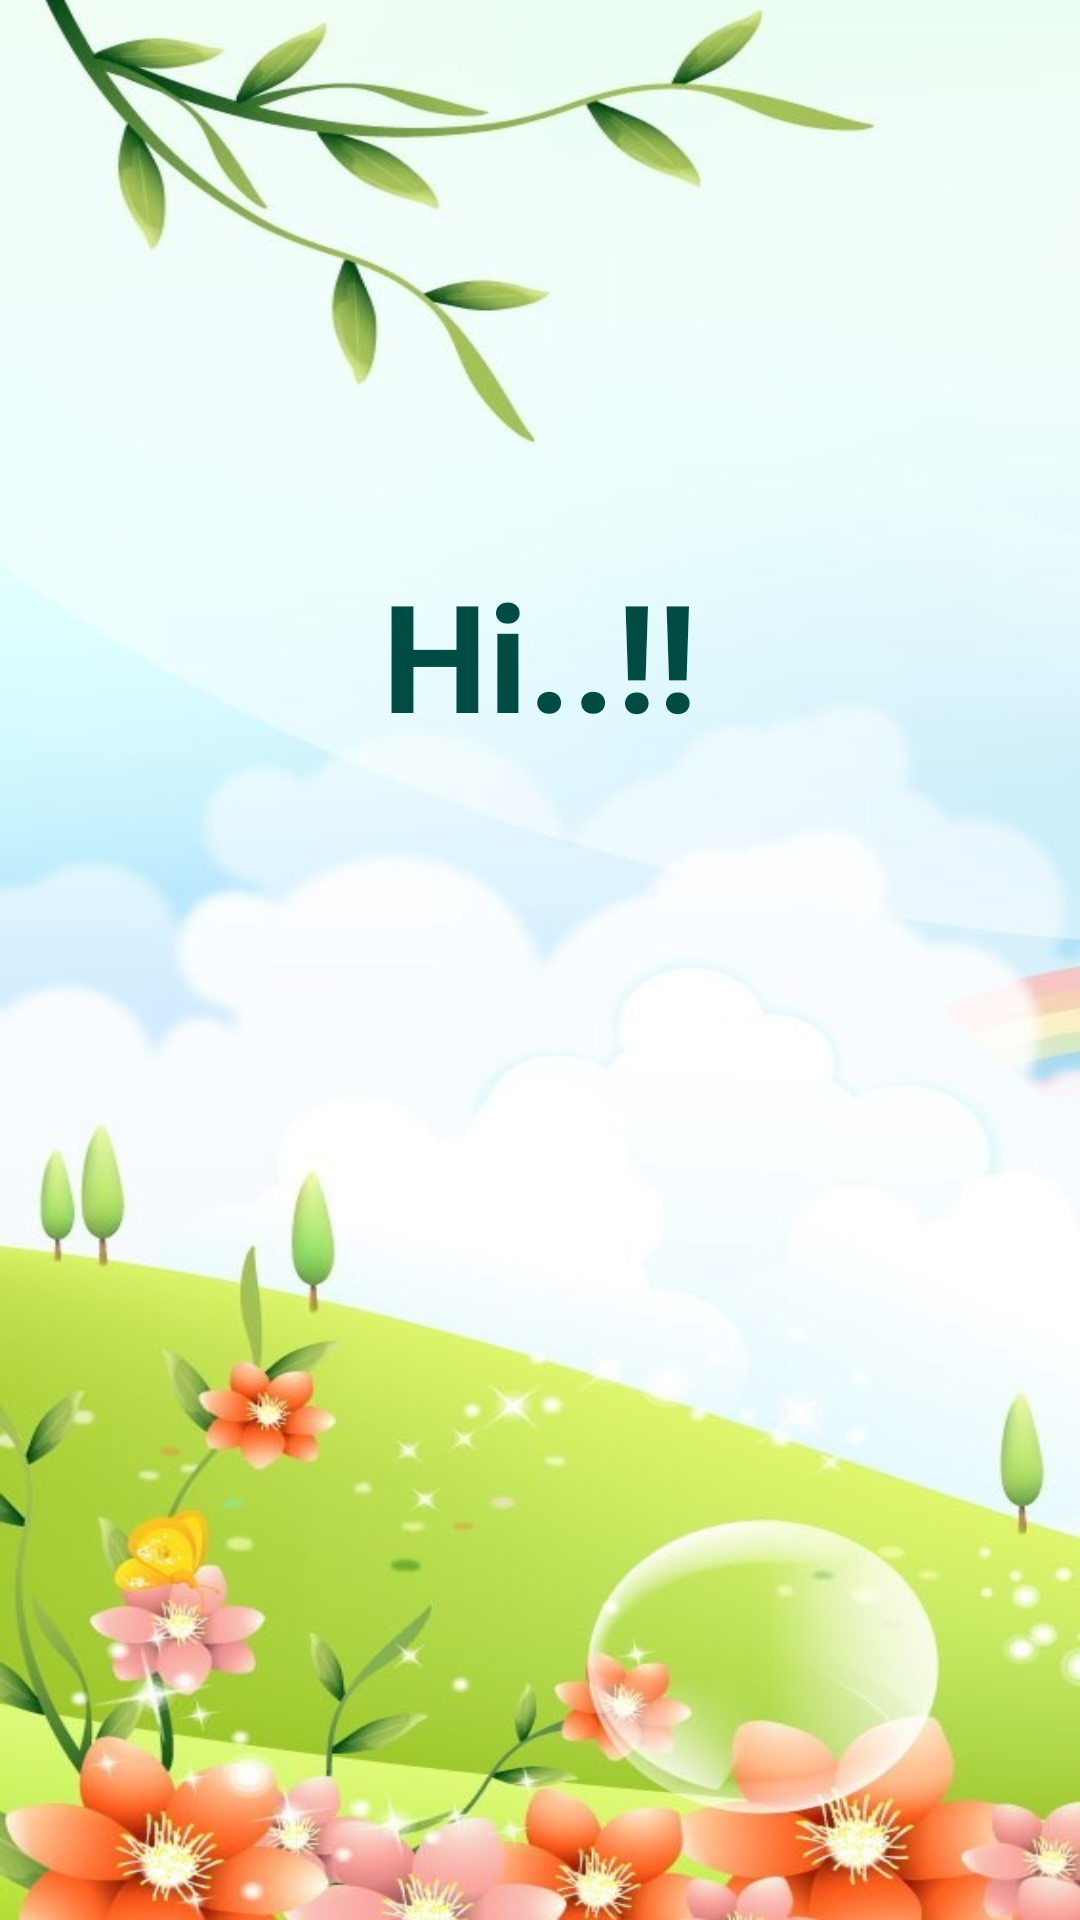

Produce the Android XML layout that renders to this screen, including the resource entries it uses.
<!-- AndroidManifest.xml: application theme AppTheme -->
<!-- res/layout/activity_account.xml -->
<?xml version="1.0" encoding="utf-8"?>
<androidx.constraintlayout.widget.ConstraintLayout xmlns:android="http://schemas.android.com/apk/res/android"
    xmlns:app="http://schemas.android.com/apk/res-auto"
    xmlns:tools="http://schemas.android.com/tools"
    android:layout_width="match_parent"
    android:layout_height="match_parent"
    tools:context=".ActivityAccount"
    android:background="@drawable/last_bgm">

    <Button
        android:id="@+id/Deletet"
        android:layout_width="115dp"
        android:layout_height="100dp"
        android:layout_marginStart="8dp"
        android:layout_marginLeft="8dp"
        android:layout_marginTop="8dp"
        android:layout_marginEnd="8dp"
        android:layout_marginRight="8dp"
        android:layout_marginBottom="8dp"
        android:background="@drawable/delete"
        app:layout_constraintBottom_toBottomOf="parent"
        app:layout_constraintEnd_toEndOf="parent"
        app:layout_constraintHorizontal_bias="0.0"
        app:layout_constraintStart_toStartOf="parent"
        app:layout_constraintTop_toTopOf="parent"
        app:layout_constraintVertical_bias="1.0" />

    <TextView
        android:id="@+id/Id"
        android:layout_width="342dp"
        android:layout_height="124dp"
        android:layout_marginStart="8dp"
        android:layout_marginLeft="8dp"
        android:layout_marginTop="8dp"
        android:layout_marginEnd="8dp"
        android:layout_marginRight="8dp"
        android:layout_marginBottom="8dp"
        android:gravity="center"
        android:textAllCaps="false"
        android:textColor="@color/colorAccent"
        android:textSize="50sp"
        android:textStyle="bold"
        app:fontFamily="@font/amethysta"
        app:layout_constraintBottom_toBottomOf="parent"
        app:layout_constraintEnd_toEndOf="parent"
        app:layout_constraintStart_toStartOf="parent"
        app:layout_constraintTop_toTopOf="parent"
        app:layout_constraintVertical_bias="0.455" />

    <TextView
        android:id="@+id/id"
        android:layout_width="160dp"
        android:layout_height="60dp"
        android:layout_marginStart="8dp"
        android:layout_marginLeft="8dp"
        android:layout_marginTop="8dp"
        android:layout_marginEnd="8dp"
        android:layout_marginRight="8dp"
        android:layout_marginBottom="8dp"
        android:gravity="center"
        android:text="Hi..!!"
        android:textAllCaps="false"
        android:textColor="@color/colorPrimary"
        android:textSize="50sp"
        android:textStyle="bold"
        app:fontFamily="@font/amethysta"
        app:layout_constraintBottom_toBottomOf="parent"
        app:layout_constraintEnd_toEndOf="parent"
        app:layout_constraintStart_toStartOf="parent"
        app:layout_constraintTop_toTopOf="parent"
        app:layout_constraintVertical_bias="0.313" />
</androidx.constraintlayout.widget.ConstraintLayout>
<!-- resources referenced by this layout -->
<resources>
  <color name="colorAccent">#1309d4</color>
  <color name="colorPrimary">#004b43</color>
  <!-- drawable last_bgm: jpg bitmap (drawable-v24, 88652 bytes) -->
  <style name="AppTheme" parent="Theme.AppCompat.Light.NoActionBar">
          
          <item name="colorPrimary">@color/colorPrimary</item>
          <item name="colorPrimaryDark">@color/colorPrimaryDark</item>
          <item name="colorAccent">@color/colorAccent</item>
      </style>
  <color name="colorPrimaryDark">#bf4300</color>
</resources>
